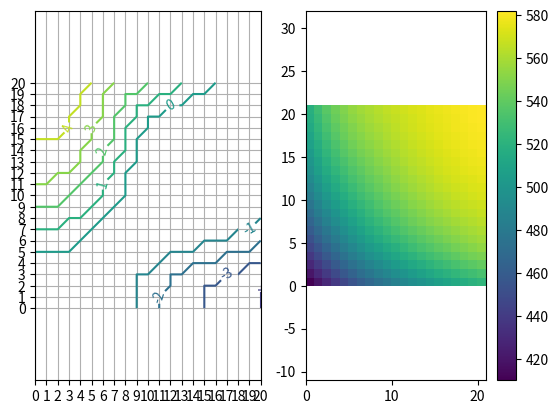

Write the Python code that produced this figure.
# https://github.com/zy31415/jackscarrental/tree/master/jackscarrental

import numpy as np

from scipy.stats import poisson
import numpy as np


class Poisson(object):
    cache_pmf = {}
    cache_sf = {}
    cache = {}
    MAX_CUTOFF = 25

    @classmethod
    def pmf_series(cls, mu, cutoff):
        assert isinstance(mu, int), "mu should be an integer."
        assert isinstance(cutoff, int), "cutoff should be an integer"

        if (mu, cutoff) not in cls.cache:
            cls._calculate_pmf_series(mu, cutoff)

        return cls.cache[(mu, cutoff)]

    @classmethod
    def _calculate_pmf_series(cls, mu, cutoff):

        if mu not in cls.cache_pmf:
            print("Calculate poisson ...")
            cls.cache_pmf[mu] = poisson.pmf(np.arange(cls.MAX_CUTOFF + 1), mu)
            cls.cache_sf[mu] = poisson.sf(np.arange(cls.MAX_CUTOFF + 1), mu)

        out = np.copy(cls.cache_pmf[mu][:cutoff+1])
        out[-1] += cls.cache_sf[mu][cutoff]

        cls.cache[(mu, cutoff)] = out


if __name__ == '__main__':
    pass


class PolicyIterationSolver(object):

    capacity = 20
    rental_reward = 10.
    moving_cost = 1.
    max_moving = 5

    # bad_action_cost should always non-negative.
    # when bad_action_cost == 0, bad action is not punished, otherwise bad action is published according to value
    # set here.
    # bad_action_cost = 0
    bad_action_cost = 100.

    request_mean_G1 = 3
    request_mean_G2 = 3
    return_mean_G1 = 3
    return_mean_G2 = 2

    discount = 0.9

    PolicyEvaluationError = 0.01

    policy = None
    value = None

    def __init__(self):
        self.policy = np.zeros([self.capacity + 1]*2, int) #  1,2...2 x 2 actions
        self.value = np.zeros([self.capacity + 1]*2)

        self._reward1 = self.expected_rental_reward(self.request_mean_G1)
        self._reward2 = self.expected_rental_reward(self.request_mean_G2)

        assert self.bad_action_cost >= 0

    def bellman(self, action, s1, s2): # 포아송분포를 따를때, 나간차가 돌아올 확률값
        transp1 = self.transition_probabilty(s1, self.request_mean_G1, self.return_mean_G1, -action)
        transp2 = self.transition_probabilty(s2, self.request_mean_G2, self.return_mean_G2, action)
        transp = np.outer(transp1, transp2)

        return self._reward1[s1] + self._reward2[s2] - self.expected_moving_cost(s1, s2, action) + \
               self.discount * sum((transp * self.value).flat)

    # policy evaluation
    def policy_evaluation(self): #위의 벨만방정식으로 했을때 좋은 정책을 찾도록 함
        ''' Keep pocliy fixed and update value. '''
        while True:
            diff = 0.
            it = np.nditer([self.policy], flags=['multi_index'])

            while not it.finished:
                action = it[0]
                s1, s2 = it.multi_index

                _temp = self.value[s1, s2]

                self.value[s1, s2] = self.bellman(action=action, s1=s1, s2=s2)

                diff = max(diff, abs(self.value[s1, s2] - _temp))

                it.iternext()

            print(diff)
            if diff < self.PolicyEvaluationError:
                break

    def policy_update(self):
        is_policy_changed = False

        it = np.nditer([self.policy], flags=['multi_index'])
        while not it.finished:
            s1, s2 = it.multi_index

            _max_val = -1
            _pol = None

            for act in range(-self.max_moving, self.max_moving + 1):
                _val = self.bellman(action=act, s1=s1, s2=s2)
                if _val > _max_val:
                    _max_val = _val
                    _pol = act

            if self.policy[s1, s2] != _pol:
                is_policy_changed = True
                self.policy[s1, s2] = _pol

            it.iternext()

        return is_policy_changed

    def expected_moving_cost(self, s1, s2, action): # 비용계산
        if action == 0:
            return 0.

        # moving from state s1 into state s2
        if action > 0:
            p = self.transition_probabilty(s1, self.request_mean_G1, self.return_mean_G1)
            cost = self._gen_move_cost_array(action)
            return cost.dot(p)

        # moving from state s2 into state s1
        p = self.transition_probabilty(s2, self.request_mean_G2, self.return_mean_G2)
        cost = self._gen_move_cost_array(action)
        return cost.dot(p)

    def _gen_move_cost_array(self, action): # 비용계산
        '''
        Generate an array based on which costs of move is calculated.
        
        If action > available cars, then this action is considered as a bad action.
        
        when self.bad_move_cost == 0, bad action is not punished. The system will move max possible cars.
        
        When self.bad_move_cost >0, bad action is punished indicated by this variable.
        
        :param action: Number of cars that will be moved from Garage 1 to Garage 2.
        :return: 
        '''
        _action = abs(action)

        # Don't punish bad action:
        if self.bad_action_cost == 0:
            cost = np.asarray(
                [ii if ii < _action else _action for ii in range(self.capacity+1)]
            ) * self.moving_cost

        # bad action is punished
        else:
            cost = np.asarray(
                [self.bad_action_cost if ii < _action else _action for ii in range(self.capacity + 1)]
            ) * self.moving_cost
        return cost
 
    # 포아송분포에 따른 이익확률 계산
    @classmethod
    def expected_rental_reward(cls, expected_request):
        return np.asarray([cls._state_reward(s, expected_request) for s in range(cls.capacity + 1)])

    @classmethod
    def _state_reward(cls, s, mu):
        rewards = cls.rental_reward * np.arange(s + 1)
        p = Poisson.pmf_series(mu, cutoff=s)
        return rewards.dot(p)

    def transition_probabilty(self, s, req, ret, action=0):
        '''    
        :param s: Current State
        :param req: Mean value of requests
        :param ret: Mean value of returns
        :param action: Action. Positive means move in. Negative means move out.
        :return: Transition probability.
        '''

        _ret_sz = self.max_moving + self.capacity

        p_req = Poisson.pmf_series(req, s)
        p_ret = Poisson.pmf_series(ret, _ret_sz)
        p = np.outer(p_req, p_ret)

        transp = np.asarray([p.trace(offset) for offset in range(-s, _ret_sz + 1)])

        assert abs(action) <= self.max_moving, "action can be large than %s." % self.max_moving

        # No cars are being moved
        if action == 0:
            transp[20] += sum(transp[21:])
            return transp[:21]

        # Move cars from Garage 1 to Garage 2
        if action > 0:
            transp[self.capacity-action] += sum(transp[self.capacity-action+1:])
            transp[self.capacity-action+1:] = 0

            return np.roll(transp, shift=action)[:self.capacity+1]

        # Move cars from Garage 2 to Garage 1
        action = -action
        transp[action] += sum(transp[:action])
        transp[:action] = 0

        transp[action+self.capacity] += sum(transp[action+self.capacity+1:])
        transp[action+self.capacity+1:] = 0

        return np.roll(transp, shift=-action)[:self.capacity+1]

    def policy_iteration(self): #이터레이션 
        '''
        Caveat: the situation where the policy continually switches between two or more policies that are equally good is not considered yet. 
        :return: 
        '''
        self.policy_evaluation()
        while self.policy_update():
            self.policy_evaluation()


if __name__ == '__main__':

    solver = PolicyIterationSolver()

    for ii in range(4):
        solver.policy_evaluation()
        solver.policy_update()

    print(solver.policy)

    import matplotlib.pylab as plt

    plt.subplot(121)
    CS = plt.contour(solver.policy, levels=range(-6, 6))
    plt.clabel(CS)
    plt.xlim([0, 20])
    plt.ylim([0, 20])
    plt.axis('equal')
    plt.xticks(range(21))
    plt.yticks(range(21))
    plt.grid('on')

    plt.subplot(122)
    plt.pcolor(solver.value)
    plt.colorbar()
    plt.axis('equal')

    plt.show()